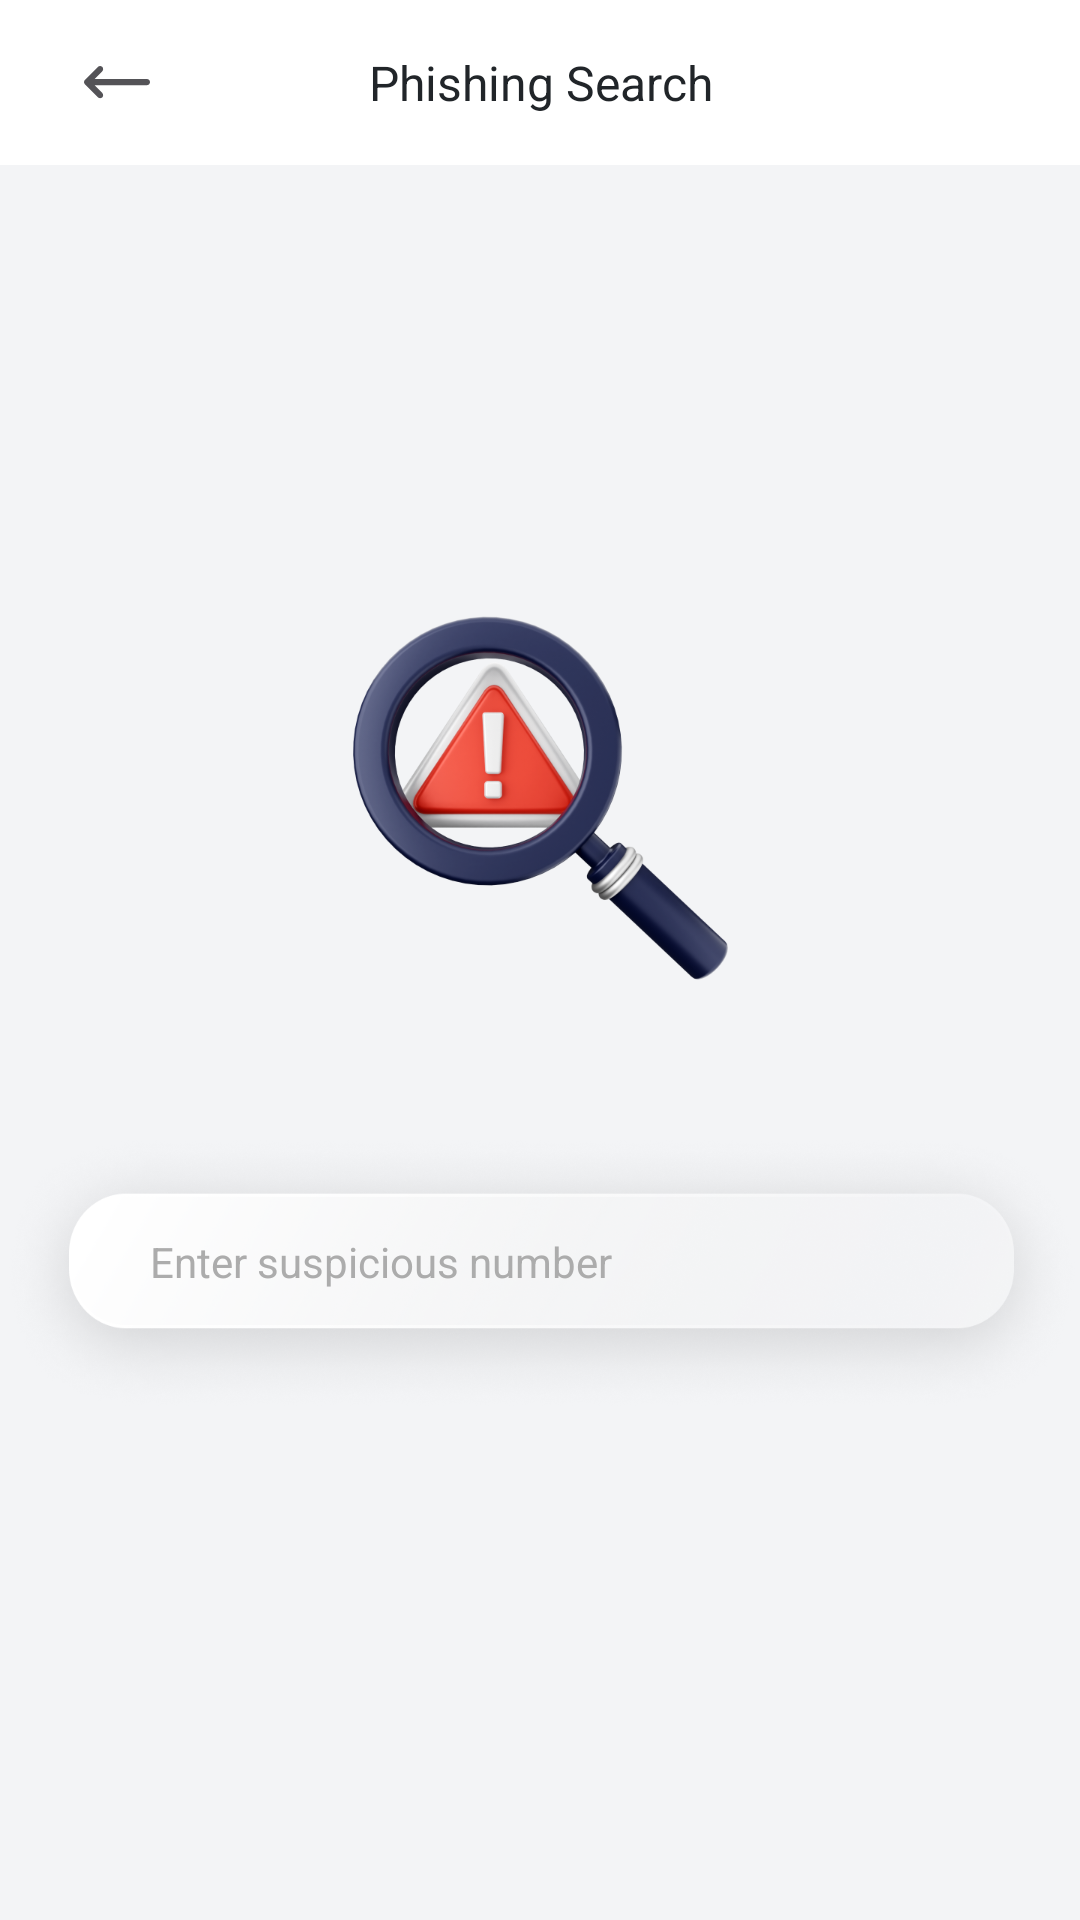

Android layout source for this screen:
<!-- AndroidManifest.xml: application theme Base.Theme.VishingGuard -->
<!-- res/layout/fragment_spam_check.xml -->
<?xml version="1.0" encoding="utf-8"?>
<layout xmlns:android="http://schemas.android.com/apk/res/android"
    xmlns:app="http://schemas.android.com/apk/res-auto">

    <data>
    </data>

    <androidx.constraintlayout.widget.ConstraintLayout
        android:layout_width="match_parent"
        android:layout_height="match_parent"
        android:background="@color/fragment_background">

        <androidx.appcompat.widget.Toolbar
            android:id="@+id/toolbar"
            android:layout_width="match_parent"
            android:layout_height="55dp"
            android:background="@color/white"
            app:layout_constraintStart_toStartOf="parent"
            app:layout_constraintTop_toTopOf="parent">

            <ImageButton
                android:id="@+id/btn_back"
                android:layout_width="wrap_content"
                android:layout_height="wrap_content"
                android:src="@drawable/ic_back"
                android:backgroundTint="@android:color/transparent"/>

            <TextView
                android:layout_width="wrap_content"
                android:layout_height="wrap_content"
                android:layout_gravity="center"
                android:layout_marginLeft="10dp"
                android:gravity="center"
                android:text="@string/tv_title_search"
                android:textAppearance="@style/TextAppearance.Vishing.Title"/>
        </androidx.appcompat.widget.Toolbar>

        <ImageView
            android:id="@+id/img_search"
            android:layout_width="125dp"
            android:layout_height="122dp"
            android:layout_marginTop="150dp"
            android:background="@drawable/img_search"
            app:layout_constraintEnd_toEndOf="parent"
            app:layout_constraintStart_toStartOf="parent"
            app:layout_constraintTop_toBottomOf="@+id/toolbar"/>

        <View
            android:id="@+id/bg_search"
            android:layout_width="0dp"
            android:layout_height="95dp"
            android:layout_marginTop="50dp"
            android:background="@drawable/bg_search"
            app:layout_constraintEnd_toEndOf="parent"
            app:layout_constraintHorizontal_bias="0.355"
            app:layout_constraintStart_toStartOf="parent"
            app:layout_constraintTop_toBottomOf="@+id/img_search"/>

        <androidx.appcompat.widget.AppCompatButton
            android:id="@+id/btn_search"
            android:layout_width="20dp"
            android:layout_height="20dp"
            android:layout_marginEnd="50dp"
            android:layout_marginBottom="10dp"
            android:background="@drawable/ic_search"
            app:layout_constraintBottom_toBottomOf="@+id/bg_search"
            app:layout_constraintEnd_toEndOf="@+id/bg_search"
            app:layout_constraintTop_toTopOf="@+id/bg_search"/>

        <EditText
            android:id="@+id/et_phone"
            android:layout_width="wrap_content"
            android:layout_height="wrap_content"
            android:layout_marginStart="50dp"
            android:layout_marginBottom="8dp"
            android:background="@null"
            android:maxLength="11"
            android:hint="@string/hint_search"
            android:textColor="@color/basic_text"
            android:textColorHint="@color/gray"
            android:inputType="number"
            android:textAppearance="@style/TextAppearance.Vishing.Content2"
            app:layout_constraintBottom_toBottomOf="@+id/bg_search"
            app:layout_constraintStart_toStartOf="@+id/bg_search"
            app:layout_constraintTop_toTopOf="@+id/bg_search" />
    </androidx.constraintlayout.widget.ConstraintLayout>
</layout>
<!-- resources referenced by this layout -->
<resources>
  <color name="basic_text">#212529</color>
  <color name="fragment_background">#F3F4F6</color>
  <color name="gray">#ACACAC</color>
  <color name="white">#FFFFFFFF</color>
  <!-- drawable bg_search: png bitmap (drawable, 199542 bytes) -->
  <!-- drawable ic_back (drawable) -->
  <vector xmlns:android="http://schemas.android.com/apk/res/android"
      android:width="22dp"
      android:height="11dp"
      android:viewportWidth="22"
      android:viewportHeight="11">
    <path
        android:pathData="M3.494,4.344H20.977C21.542,4.344 22,4.803 22,5.368C22,5.934 21.542,6.392 20.977,6.392H3.494L6.088,8.988C6.488,9.388 6.488,10.037 6.088,10.437C5.689,10.836 5.041,10.836 4.641,10.437L0.3,6.092C-0.1,5.692 -0.1,5.044 0.3,4.644L4.641,0.3C5.041,-0.1 5.689,-0.1 6.088,0.3C6.488,0.7 6.488,1.348 6.088,1.748L3.494,4.344Z"
        android:fillColor="#545357"/>
  </vector>
  <!-- drawable img_search: png bitmap (drawable, 150125 bytes) -->
  <string name="hint_search">Enter suspicious number</string>
  <string name="tv_title_search">Phishing Search</string>
  <style name="TextAppearance.Vishing.Content2">
          <item name="fontFamily">@font/font_pretendard_regular</item>
          <item name="android:textColor">@color/MainBlack</item>
          <item name="android:textSize">14sp</item>
      </style>
  <style name="TextAppearance.Vishing.Title">
          <item name="fontFamily">@font/font_pretendard_bold</item>
          <item name="android:textColor">@color/MainBlack</item>
          <item name="android:textSize">16sp</item>
      </style>
  <style name="Base.Theme.VishingGuard" parent="Theme.Material3.DayNight.NoActionBar">
          <item name="android:windowAnimationStyle">@null</item>
          
          
          
          
      </style>
  <color name="MainBlack">#212529</color>
</resources>
